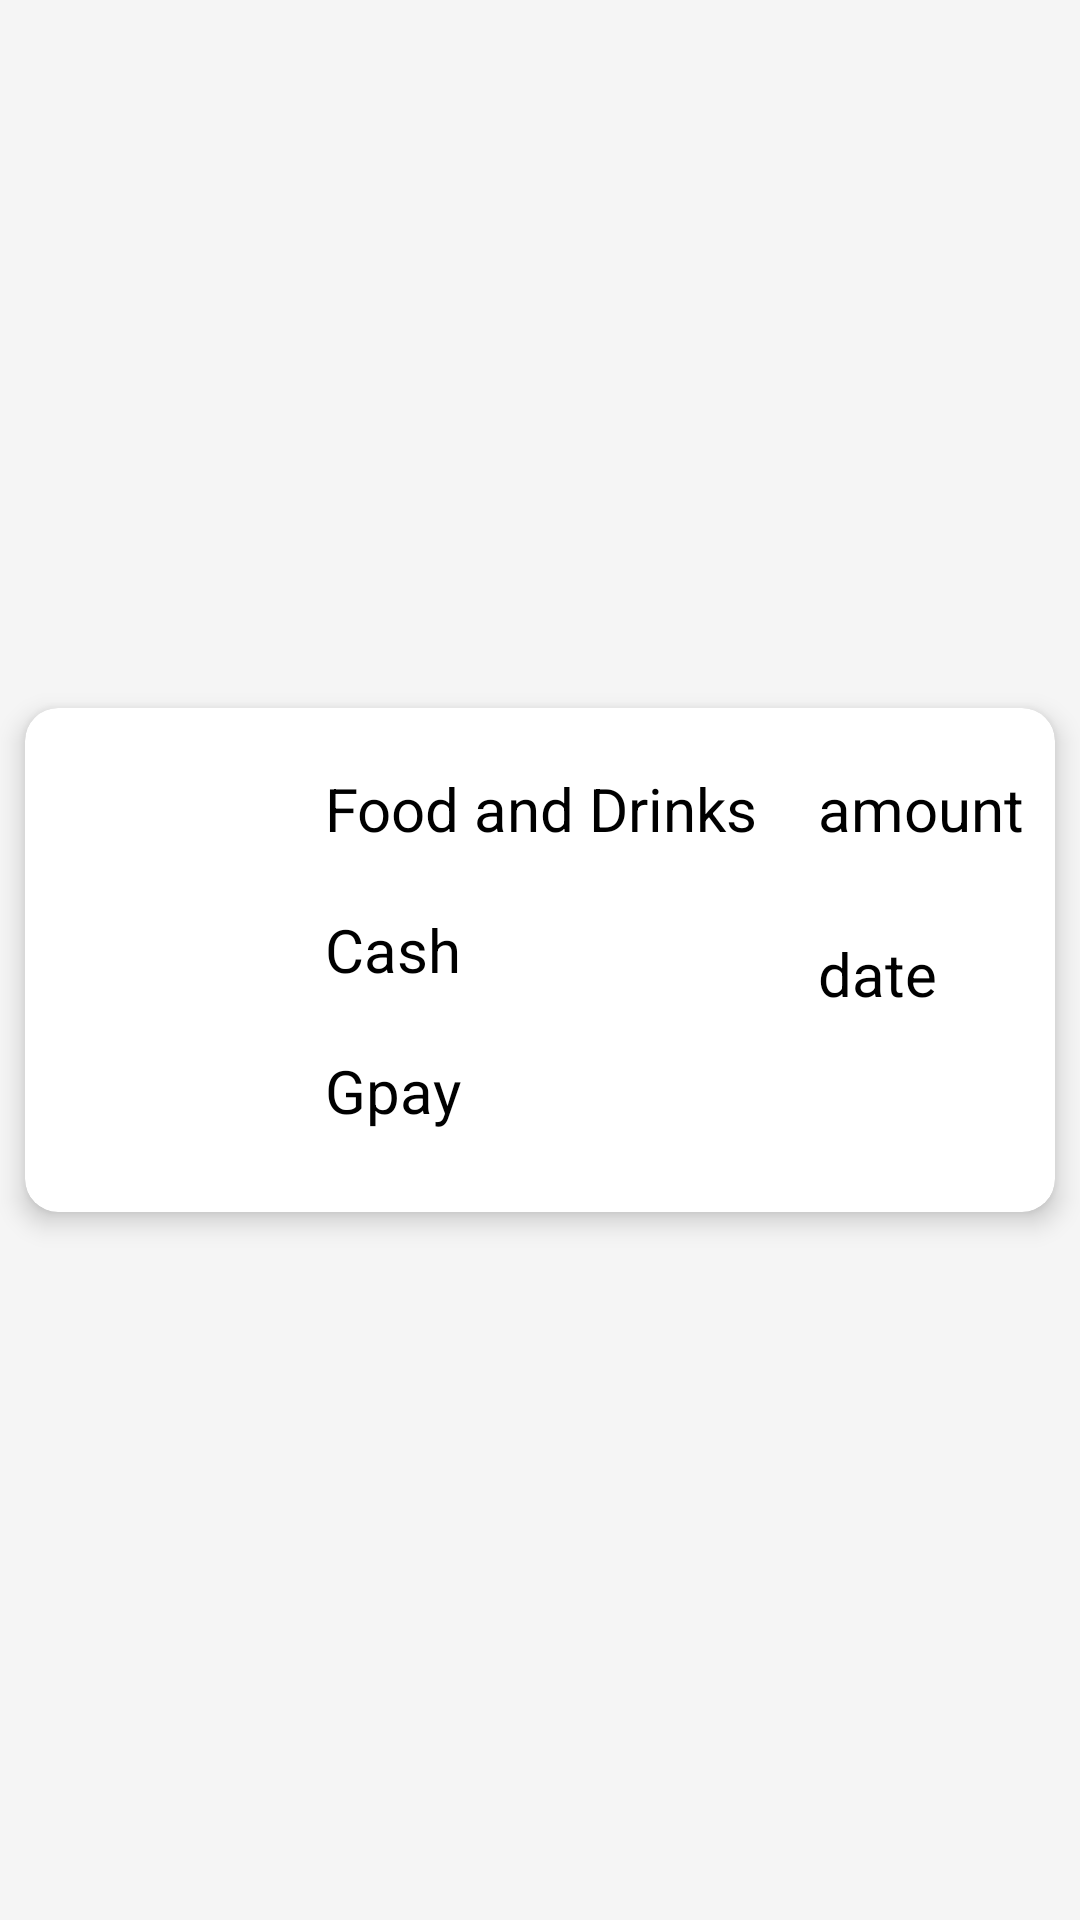

Android layout source for this screen:
<!-- AndroidManifest.xml: application theme Theme.Moneymind -->
<!-- res/layout/records_row.xml -->
<?xml version="1.0" encoding="utf-8"?>
<LinearLayout xmlns:android="http://schemas.android.com/apk/res/android"
    xmlns:app="http://schemas.android.com/apk/res-auto"
    android:layout_width="match_parent"
    android:layout_height="wrap_content"
    android:gravity="center"
    android:orientation="vertical"
    android:background="@color/background_color">

    <androidx.cardview.widget.CardView
        android:layout_width="match_parent"
        android:layout_height="190dp"
        app:cardBackgroundColor="#fff"
        app:cardCornerRadius="11dp"
        app:cardElevation="5dp"
        app:cardUseCompatPadding="true">

        <androidx.constraintlayout.widget.ConstraintLayout
            android:layout_width="match_parent"
            android:layout_height="match_parent">

            <ImageView
                android:id="@+id/record_img"
                android:layout_width="80dp"
                android:layout_height="80dp"
                android:src="@drawable/baseline_food_bank_24"
                app:layout_constraintStart_toStartOf="parent"
                app:layout_constraintTop_toTopOf="parent" />

            <TextView
                android:id="@+id/record_type"
                android:layout_width="wrap_content"
                android:layout_height="wrap_content"
                android:layout_marginStart="20dp"
                android:layout_marginTop="20dp"
                android:text="Food and Drinks"
                android:textColor="@color/black"
                android:textSize="20dp"
                app:layout_constraintStart_toEndOf="@+id/record_img"
                app:layout_constraintTop_toTopOf="parent" />

            <TextView
                android:id="@+id/acc_name"
                android:layout_width="wrap_content"
                android:layout_height="wrap_content"
                android:layout_marginStart="20dp"
                android:layout_marginTop="20dp"
                android:text="Cash"
                android:textColor="@color/black"
                android:textSize="20dp"
                app:layout_constraintStart_toEndOf="@+id/record_img"
                app:layout_constraintTop_toBottomOf="@+id/record_type" />

            <TextView
                android:id="@+id/payment_type"
                android:layout_width="wrap_content"
                android:layout_height="wrap_content"
                android:layout_marginStart="20dp"
                android:layout_marginTop="20dp"
                android:text="Gpay"
                android:textColor="@color/black"
                android:textSize="20dp"
                app:layout_constraintStart_toEndOf="@+id/record_img"
                app:layout_constraintTop_toBottomOf="@+id/acc_name" />

            <TextView
                android:id="@+id/amount"
                android:layout_width="wrap_content"
                android:layout_height="wrap_content"
                android:layout_marginStart="20dp"
                android:layout_marginTop="20dp"
                android:text="amount"
                android:textColor="@color/black"
                android:textSize="20dp"
                app:layout_constraintStart_toEndOf="@+id/record_type"
                app:layout_constraintTop_toTopOf="parent" />

            <TextView
                android:id="@+id/record_date"
                android:layout_width="wrap_content"
                android:layout_height="wrap_content"
                android:layout_marginTop="28dp"

                android:text="date"
                android:textColor="@color/black"
                android:textSize="20dp"
                app:layout_constraintStart_toStartOf="@+id/amount"
                app:layout_constraintTop_toBottomOf="@+id/amount" />


        </androidx.constraintlayout.widget.ConstraintLayout>


    </androidx.cardview.widget.CardView>

</LinearLayout>
<!-- resources referenced by this layout -->
<resources>
  <color name="background_color">#F5F5F5</color>
  <color name="black">#FF000000</color>
  <style name="Theme.Moneymind" parent="Base.Theme.Moneymind">
  
          <item name="colorPrimary">@color/activity_background</item>
  
      </style>
  <style name="Base.Theme.Moneymind" parent="Theme.Material3.DayNight.NoActionBar">
          
  
  
  
      </style>
  <color name="activity_background">#03A9F4</color>
</resources>
